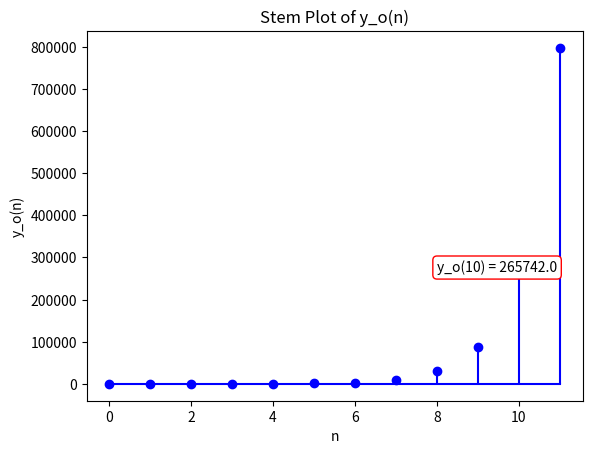

The matplotlib source for this figure:
import matplotlib.pyplot as plt
import numpy as np

def y_o(n):
    return 2 * (n + 1) + (3**(n + 2) - 1) / 2

N = 11  # Adjusted to limit the graph till n=11
n_values = np.arange(N + 1)
y_o_values = [y_o(n) for n in n_values]

plt.stem(n_values, y_o_values, basefmt='b-', linefmt='b-', markerfmt='bo')
plt.title('Stem Plot of y_o(n)')
plt.xlabel('n')
plt.ylabel('y_o(n)')

# Highlight y_o(10)
plt.annotate(f'y_o(10) = {y_o(10)}', xy=(10, y_o(10)), xytext=(8, y_o(10) + 5),
             arrowprops=dict(facecolor='red', arrowstyle='->'),
             bbox=dict(boxstyle='round,pad=0.3', edgecolor='red', facecolor='white'))

plt.show()

